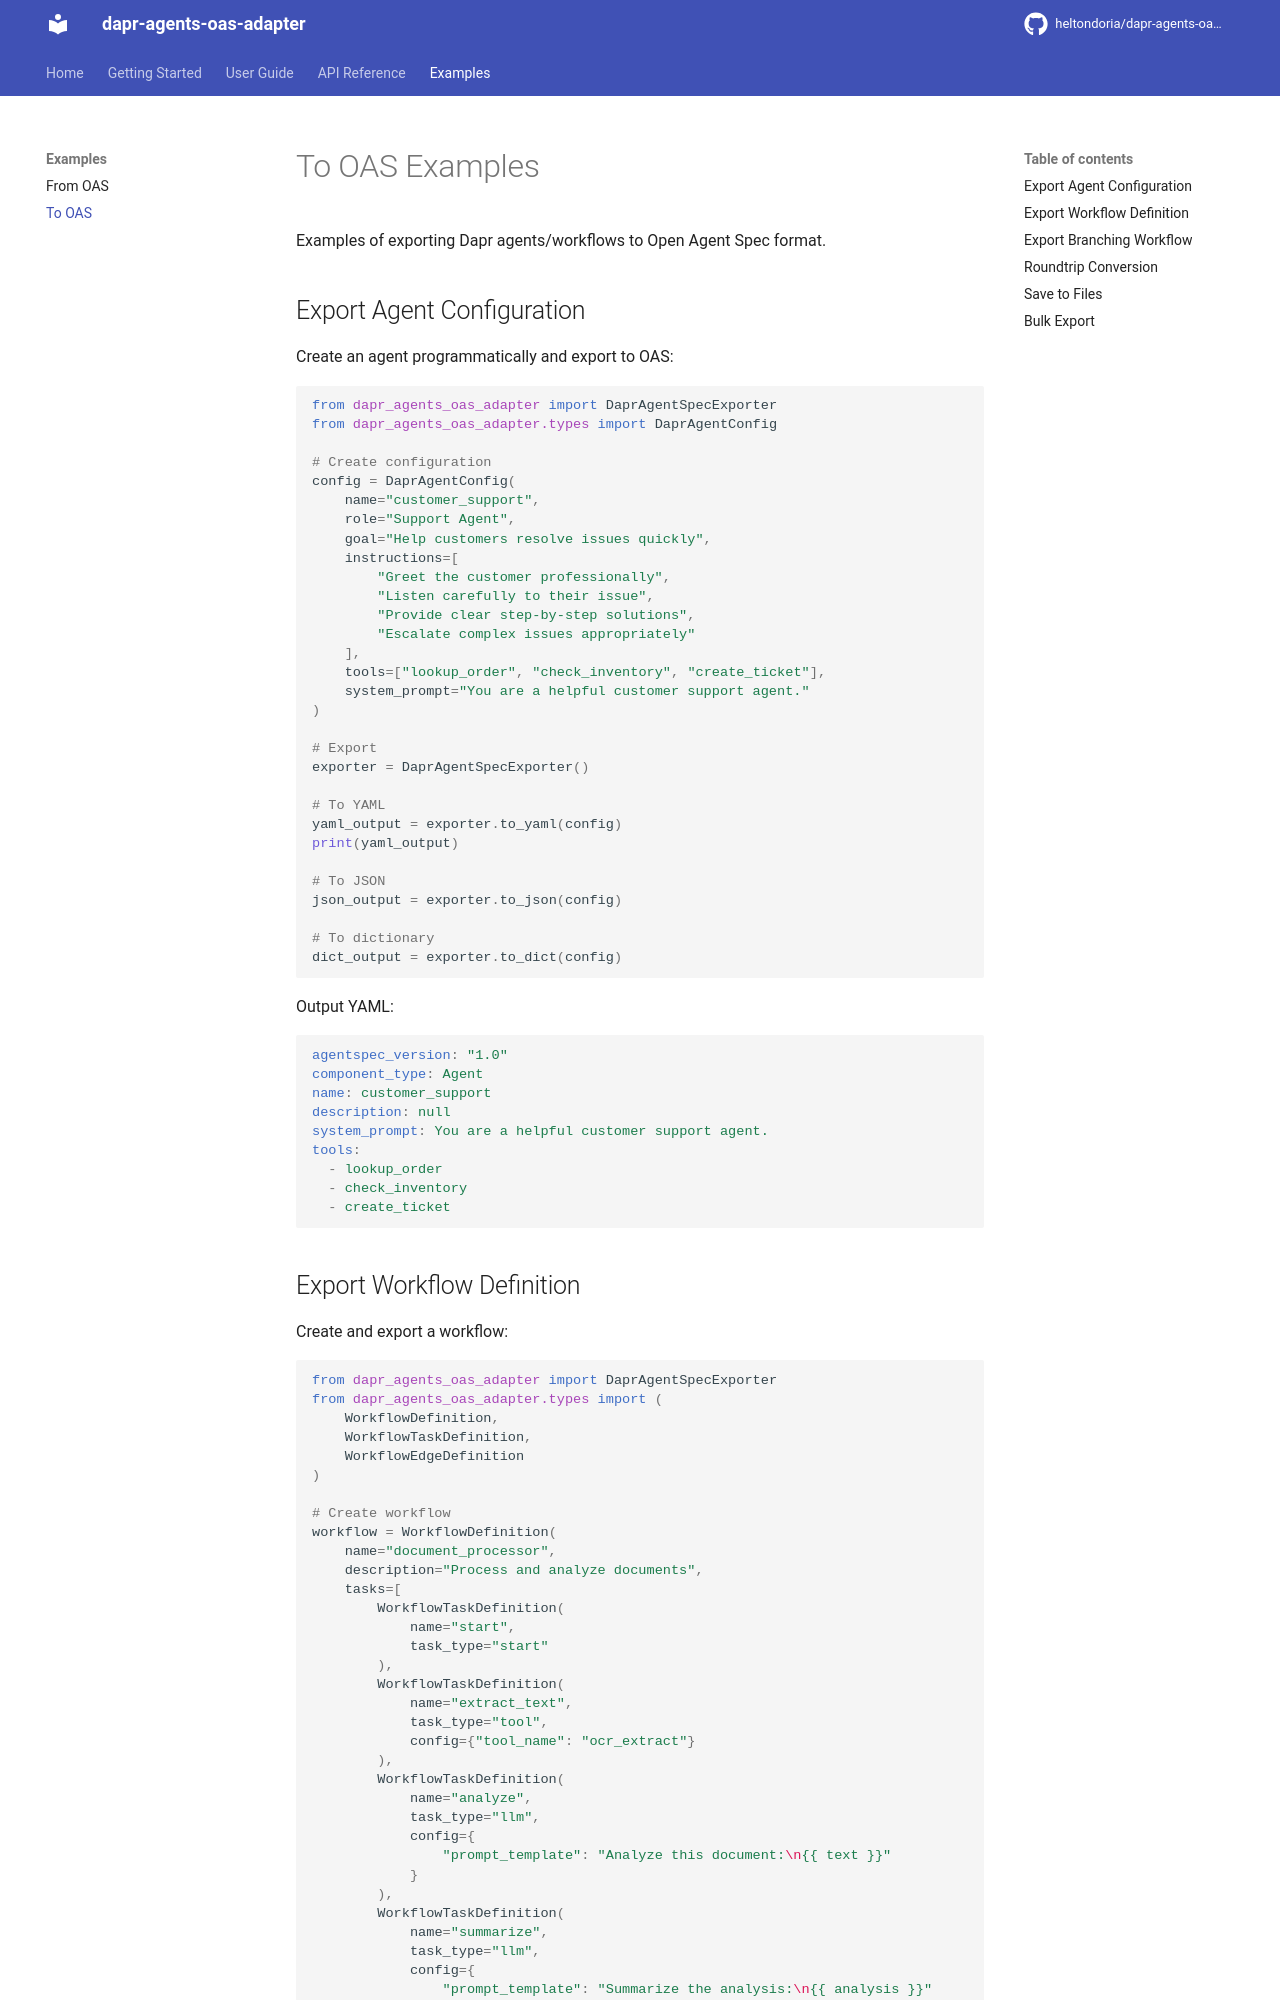

repository: heltondoria/dapr-agents-oas-adapter · page: examples/to-oas/index.html · generator: mkdocs

# To OAS Examples

Examples of exporting Dapr agents/workflows to Open Agent Spec format.

## Export Agent Configuration

Create an agent programmatically and export to OAS:

```python
from dapr_agents_oas_adapter import DaprAgentSpecExporter
from dapr_agents_oas_adapter.types import DaprAgentConfig

# Create configuration
config = DaprAgentConfig(
    name="customer_support",
    role="Support Agent",
    goal="Help customers resolve issues quickly",
    instructions=[
        "Greet the customer professionally",
        "Listen carefully to their issue",
        "Provide clear step-by-step solutions",
        "Escalate complex issues appropriately"
    ],
    tools=["lookup_order", "check_inventory", "create_ticket"],
    system_prompt="You are a helpful customer support agent."
)

# Export
exporter = DaprAgentSpecExporter()

# To YAML
yaml_output = exporter.to_yaml(config)
print(yaml_output)

# To JSON
json_output = exporter.to_json(config)

# To dictionary
dict_output = exporter.to_dict(config)
```

Output YAML:

```yaml
agentspec_version: "1.0"
component_type: Agent
name: customer_support
description: null
system_prompt: You are a helpful customer support agent.
tools:
  - lookup_order
  - check_inventory
  - create_ticket
```
